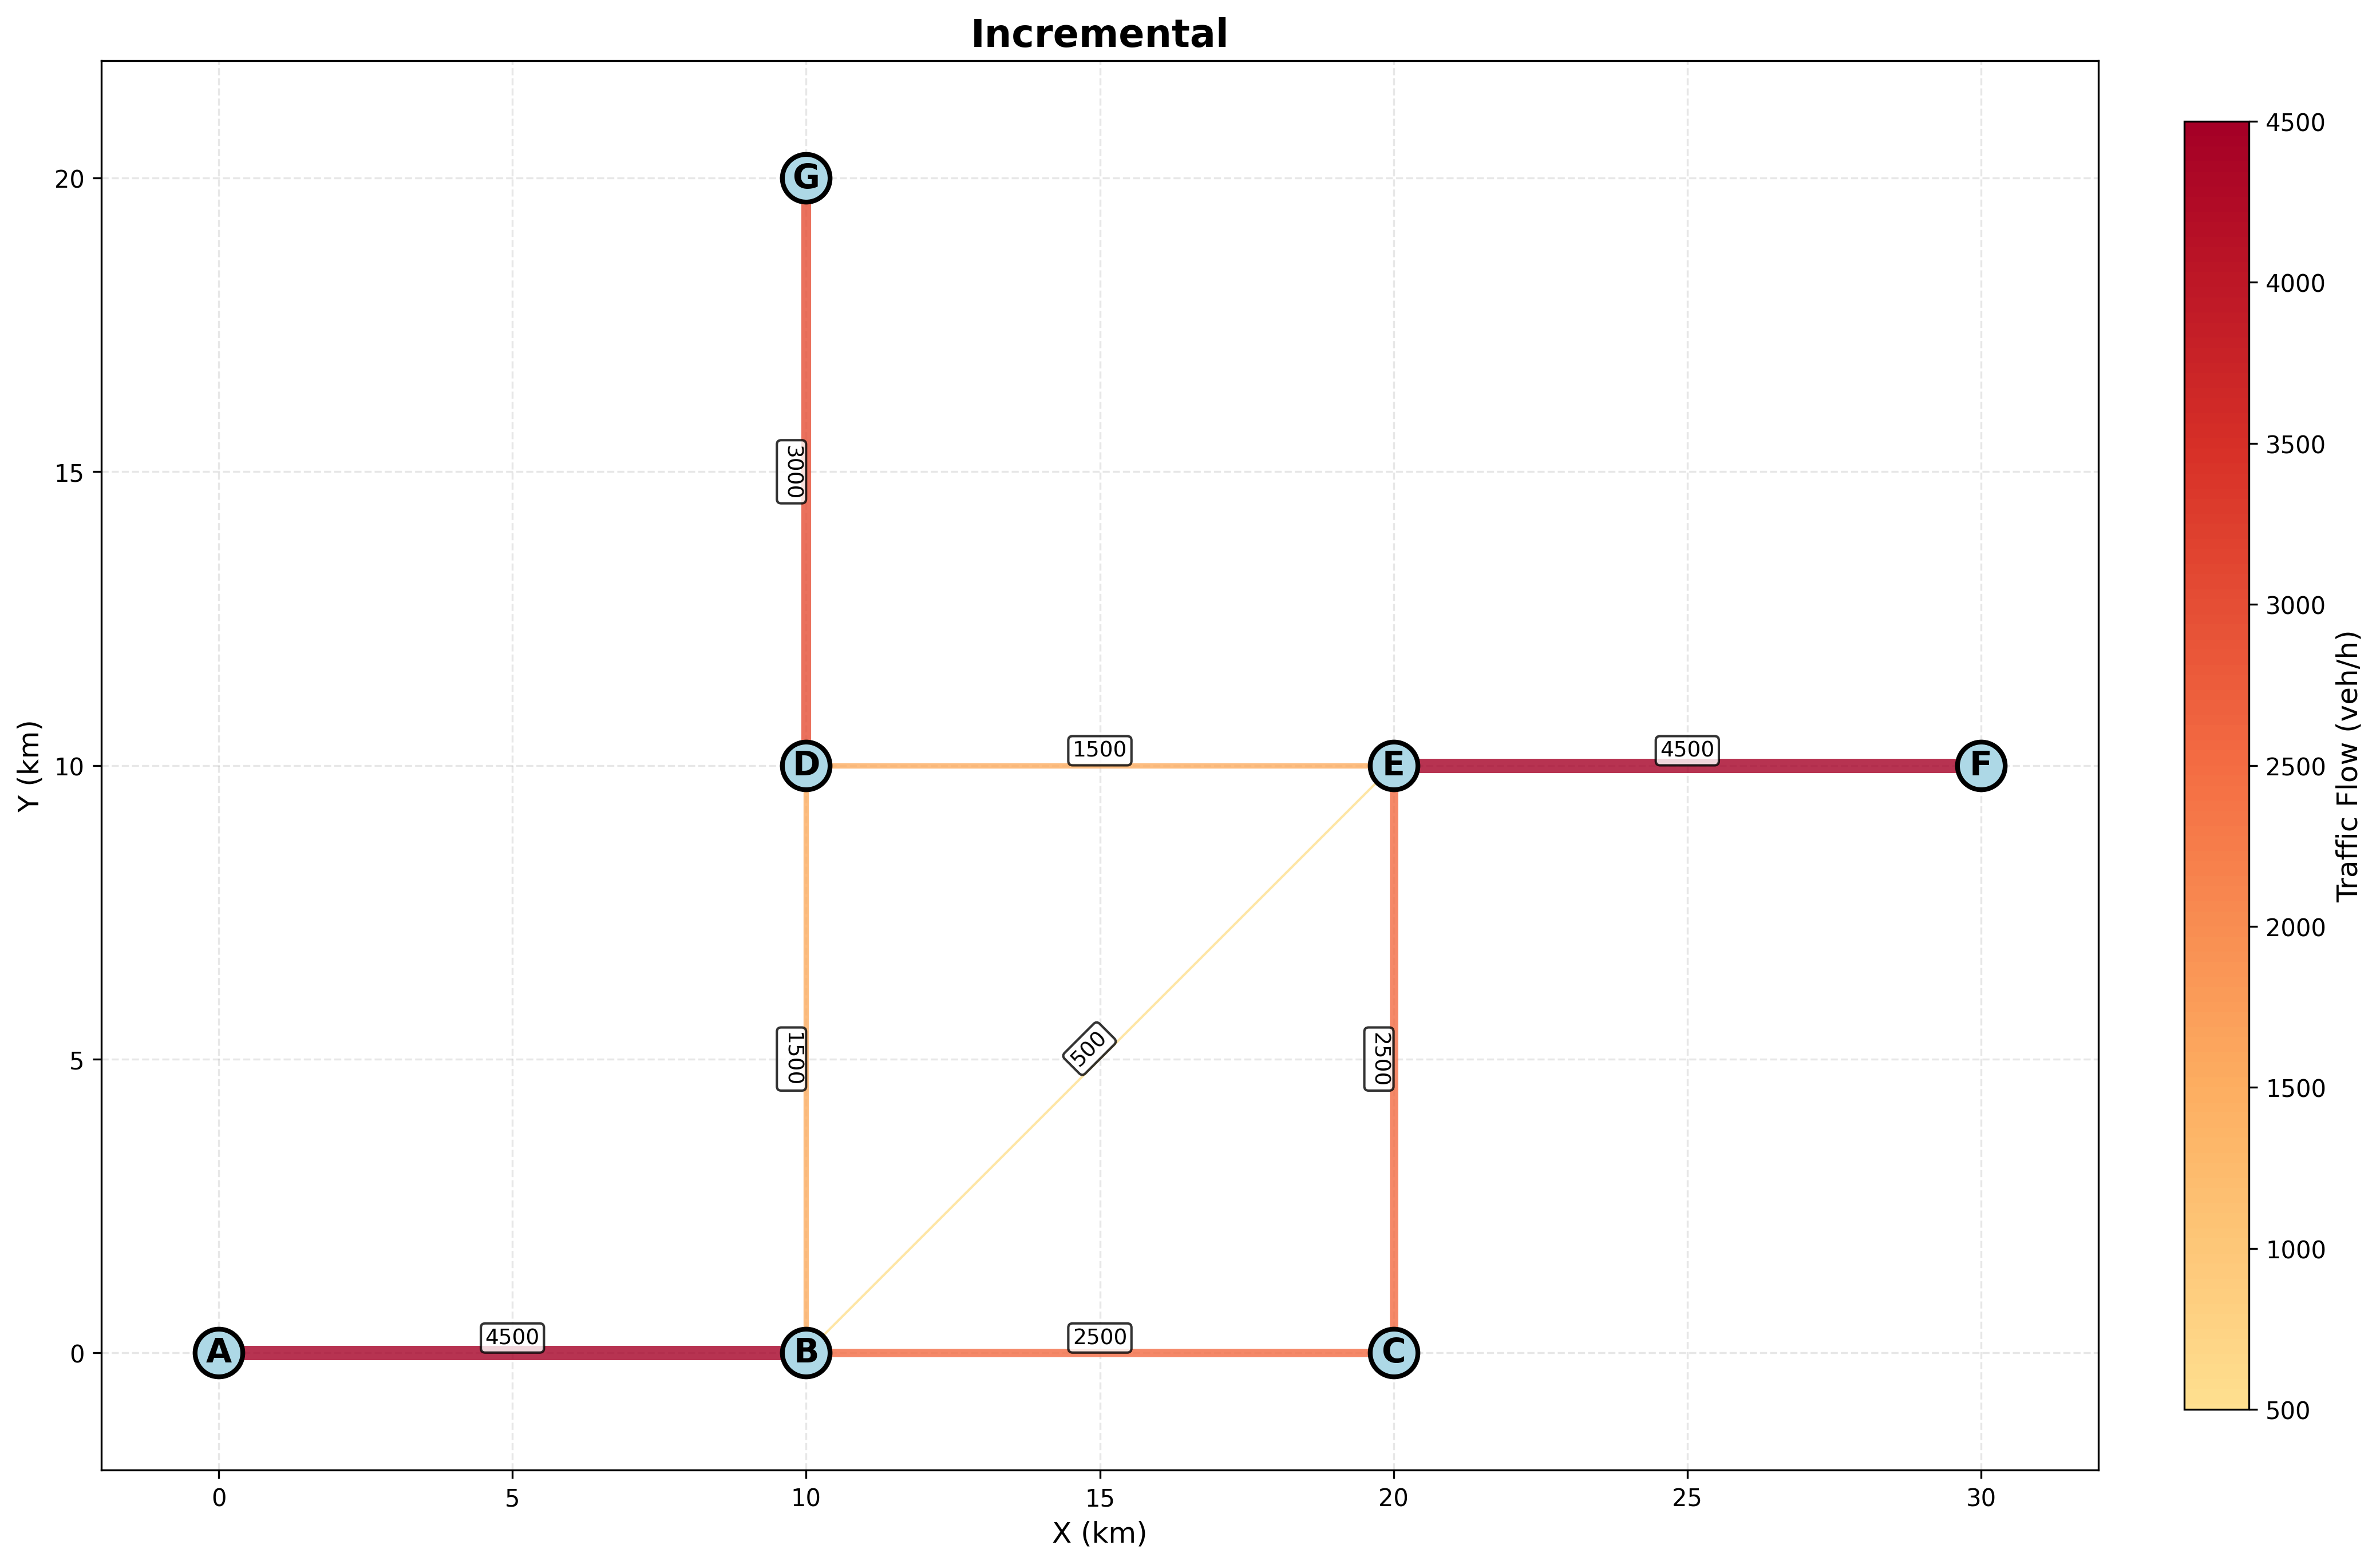

The file beside this chart, header and first rows:
link_id, from_node, to_node, length_km, max_speed_kmh, free_flow_time_min, capacity_veh_h, flow_veh_h, v_c_ratio, travel_time_min, additional_delay_min
1, A, B, 10.0, 30.0, 20.0, 1800, 4500, 2.5, 203.3, 183.3
2, B, C, 10.0, 60.0, 10.0, 3600, 2500, 0.6944, 36.49, 26.49
3, B, D, 10.0, 30.0, 20.0, 1800, 1500, 0.8333, 81.05, 61.05
4, B, E, 14.14, 30.0, 28.28, 1800, 500.0, 0.2778, 73.77, 45.48
5, C, E, 10.0, 60.0, 10.0, 3600, 2500, 0.6944, 36.49, 26.49
6, E, F, 10.0, 30.0, 20.0, 1800, 4500, 2.5, 203.3, 183.3
7, D, G, 10.0, 30.0, 20.0, 1800, 3000, 1.667, 134.4, 114.4
8, D, E, 10.0, 30.0, 20.0, 1800, 1500, 0.8333, 81.05, 61.05
